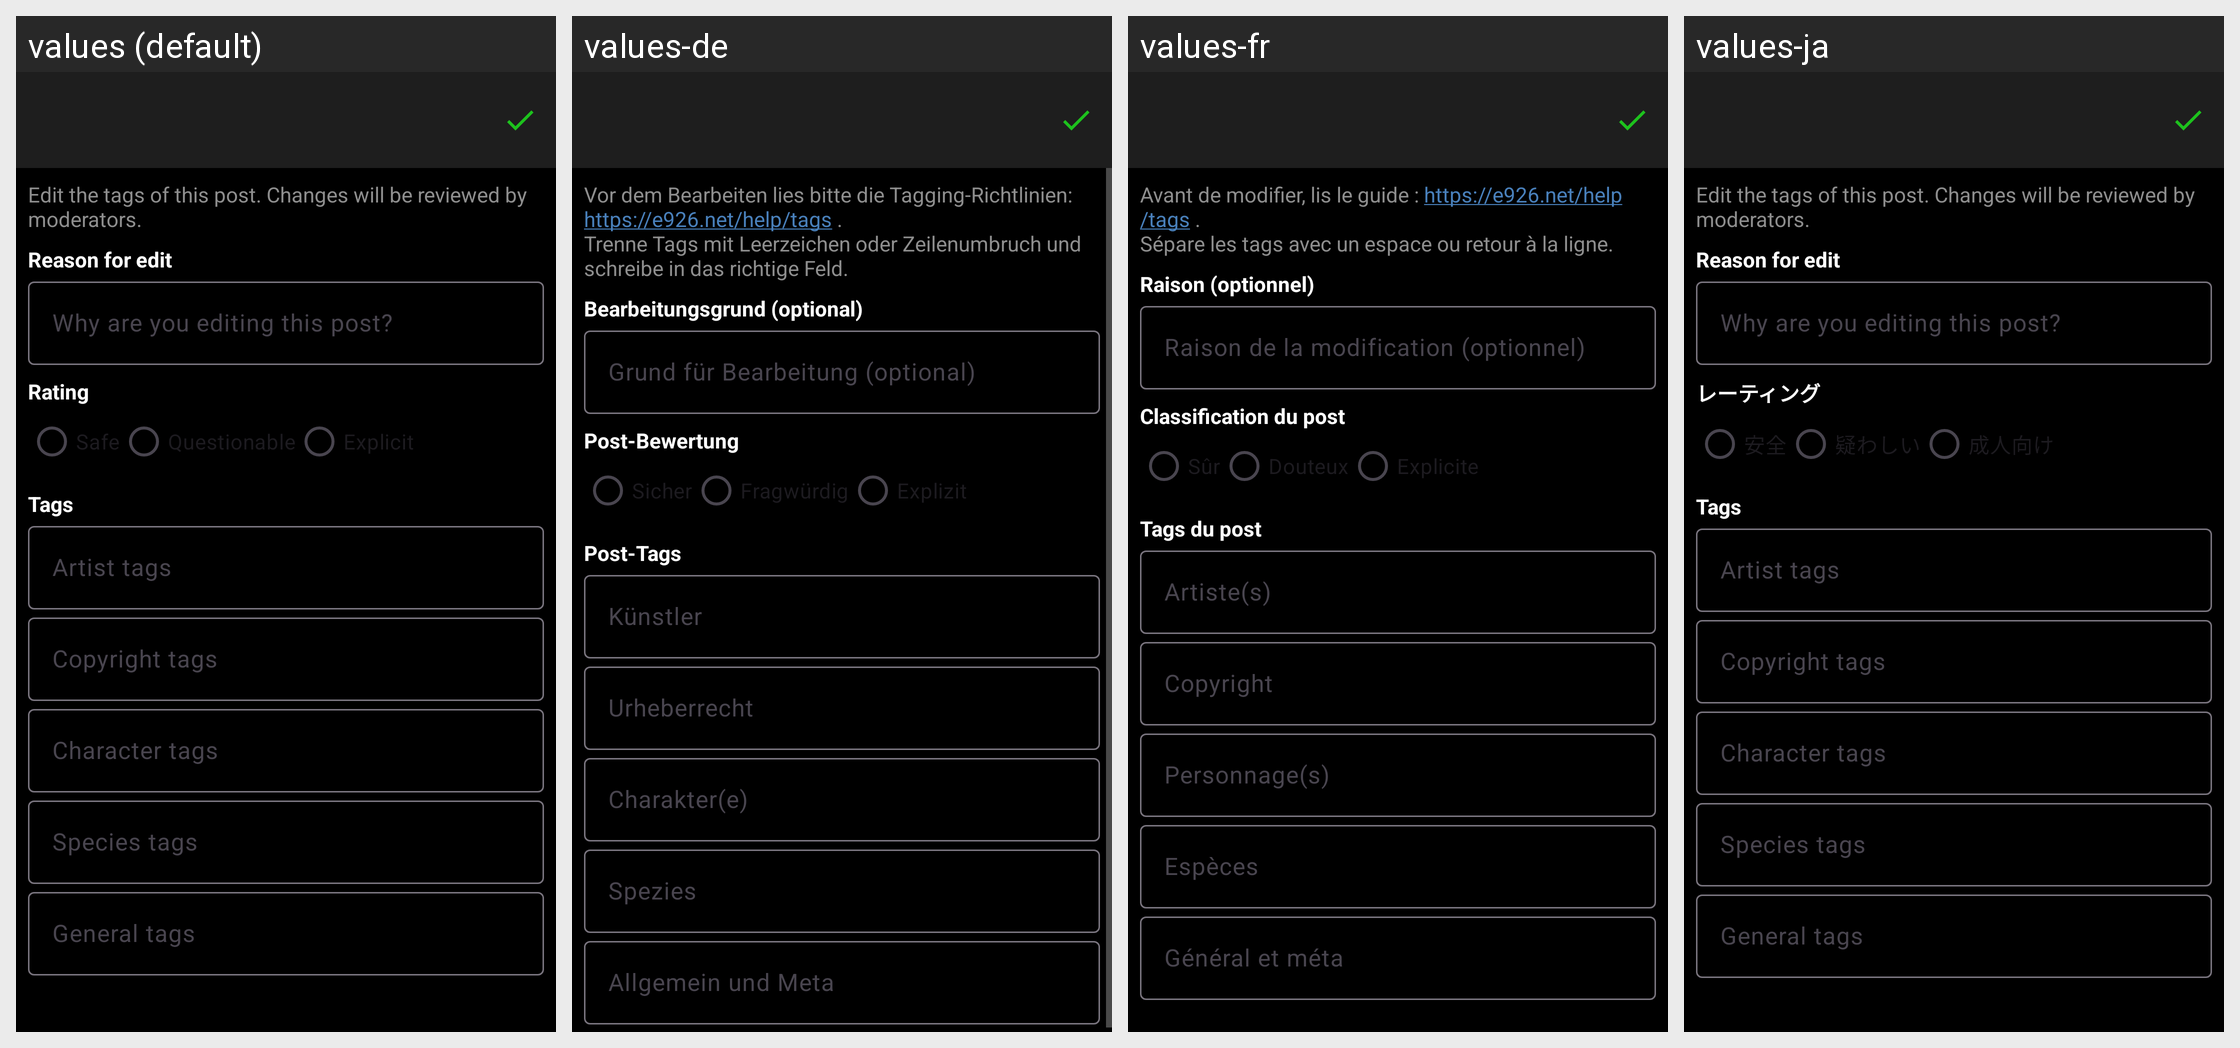

For this localized Android screen grid, give each drawn string resource with its value in every locale shown.
Android screen res/layout/activity_edit_post.xml rendered under 4 locales, left to right: values (default), values-de, values-fr, values-ja. Device: Nexus 5 (rendered at 1080×1920; each locale shown at half size, 540×960, under a caption strip naming it); theme Theme.Mommys.Dark.
Other locales in the repository, not shown: values-es, values-pt, values-ru, values-zh.
Strings drawn on this screen, with the default value and each locale's value (text and hints the layout hard-codes, and strings that could not be matched under every locale, appear in the picture but are not listed):

edit_post_help
  values: Edit the tags of this post. Changes will be reviewed by moderators.
  values-de: Vor dem Bearbeiten lies bitte die Tagging-Richtlinien: https://e926.net/help/tags .
      Trenne Tags mit Leerzeichen oder Zeilenumbruch und schreibe in das richtige Feld.
  values-fr: Avant de modifier, lis le guide : https://e926.net/help/tags .
      Sépare les tags avec un espace ou retour à la ligne.
  values-ja: Edit the tags of this post. Changes will be reviewed by moderators.  [not translated; the default value is used]

edit_post_reason
  values: Reason for edit
  values-de: Bearbeitungsgrund (optional)
  values-fr: Raison (optionnel)
  values-ja: Reason for edit  [not translated; the default value is used]

edit_post_reason_hint
  values: Why are you editing this post?
  values-de: Grund für Bearbeitung (optional)
  values-fr: Raison de la modification (optionnel)
  values-ja: Why are you editing this post?  [not translated; the default value is used]

edit_post_rating
  values: Rating
  values-de: Post-Bewertung
  values-fr: Classification du post
  values-ja: レーティング

edit_post_rating_s
  values: Safe
  values-de: Sicher
  values-fr: Sûr
  values-ja: 安全

edit_post_rating_q
  values: Questionable
  values-de: Fragwürdig
  values-fr: Douteux
  values-ja: 疑わしい

edit_post_rating_e
  values: Explicit
  values-de: Explizit
  values-fr: Explicite
  values-ja: 成人向け

edit_post_tags
  values: Tags
  values-de: Post-Tags
  values-fr: Tags du post
  values-ja: Tags  [not translated; the default value is used]

edit_post_et_artist
  values: Artist tags
  values-de: Künstler
  values-fr: Artiste(s)
  values-ja: Artist tags  [not translated; the default value is used]

edit_post_et_copyright
  values: Copyright tags
  values-de: Urheberrecht
  values-fr: Copyright
  values-ja: Copyright tags  [not translated; the default value is used]

edit_post_et_character
  values: Character tags
  values-de: Charakter(e)
  values-fr: Personnage(s)
  values-ja: Character tags  [not translated; the default value is used]

edit_post_et_species
  values: Species tags
  values-de: Spezies
  values-fr: Espèces
  values-ja: Species tags  [not translated; the default value is used]

edit_post_et_general
  values: General tags
  values-de: Allgemein und Meta
  values-fr: Général et méta
  values-ja: General tags  [not translated; the default value is used]
